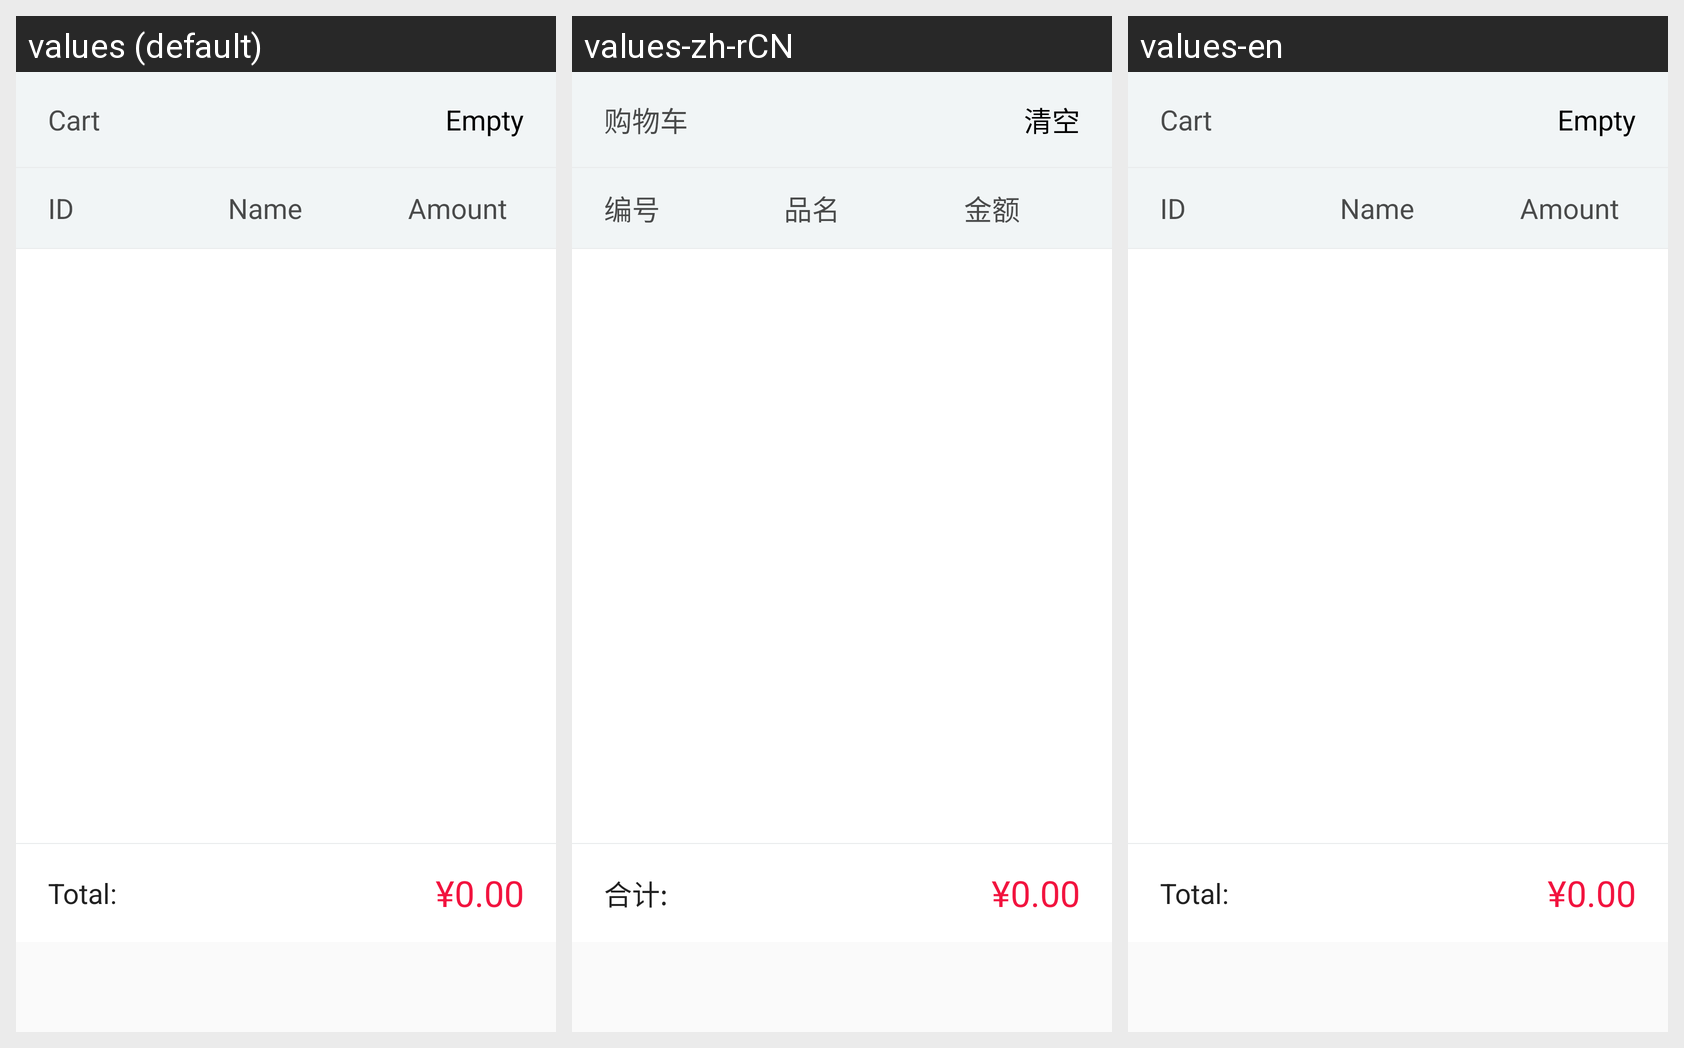

This grid shows one Android layout under several languages. Give, for every string resource on the screen, its name, the default text and each shown locale's text.
Android screen res/layout/sheet_layout.xml rendered under 3 locales, left to right: values (default), values-zh-rCN, values-en. Device: Nexus 5 (rendered at 1080×1920; each locale shown at half size, 540×960, under a caption strip naming it); theme AppTheme.
Strings drawn on this screen, with the default value and each locale's value (text and hints the layout hard-codes, and strings that could not be matched under every locale, appear in the picture but are not listed):

shop_car
  values: Cart
  values-zh-rCN: 购物车
  values-en: Cart

shop_car_clear
  values: Empty
  values-zh-rCN: 清空
  values-en: Empty

shop_car_code
  values: ID
  values-zh-rCN: 编号
  values-en: ID

shop_car_goods_name
  values: Name
  values-zh-rCN: 品名
  values-en: Name

shop_car_unit_money
  values: Amount
  values-zh-rCN: 金额
  values-en: Amount

shop_car_totle2
  values: Total:
  values-zh-rCN: 合计:
  values-en: Total:
